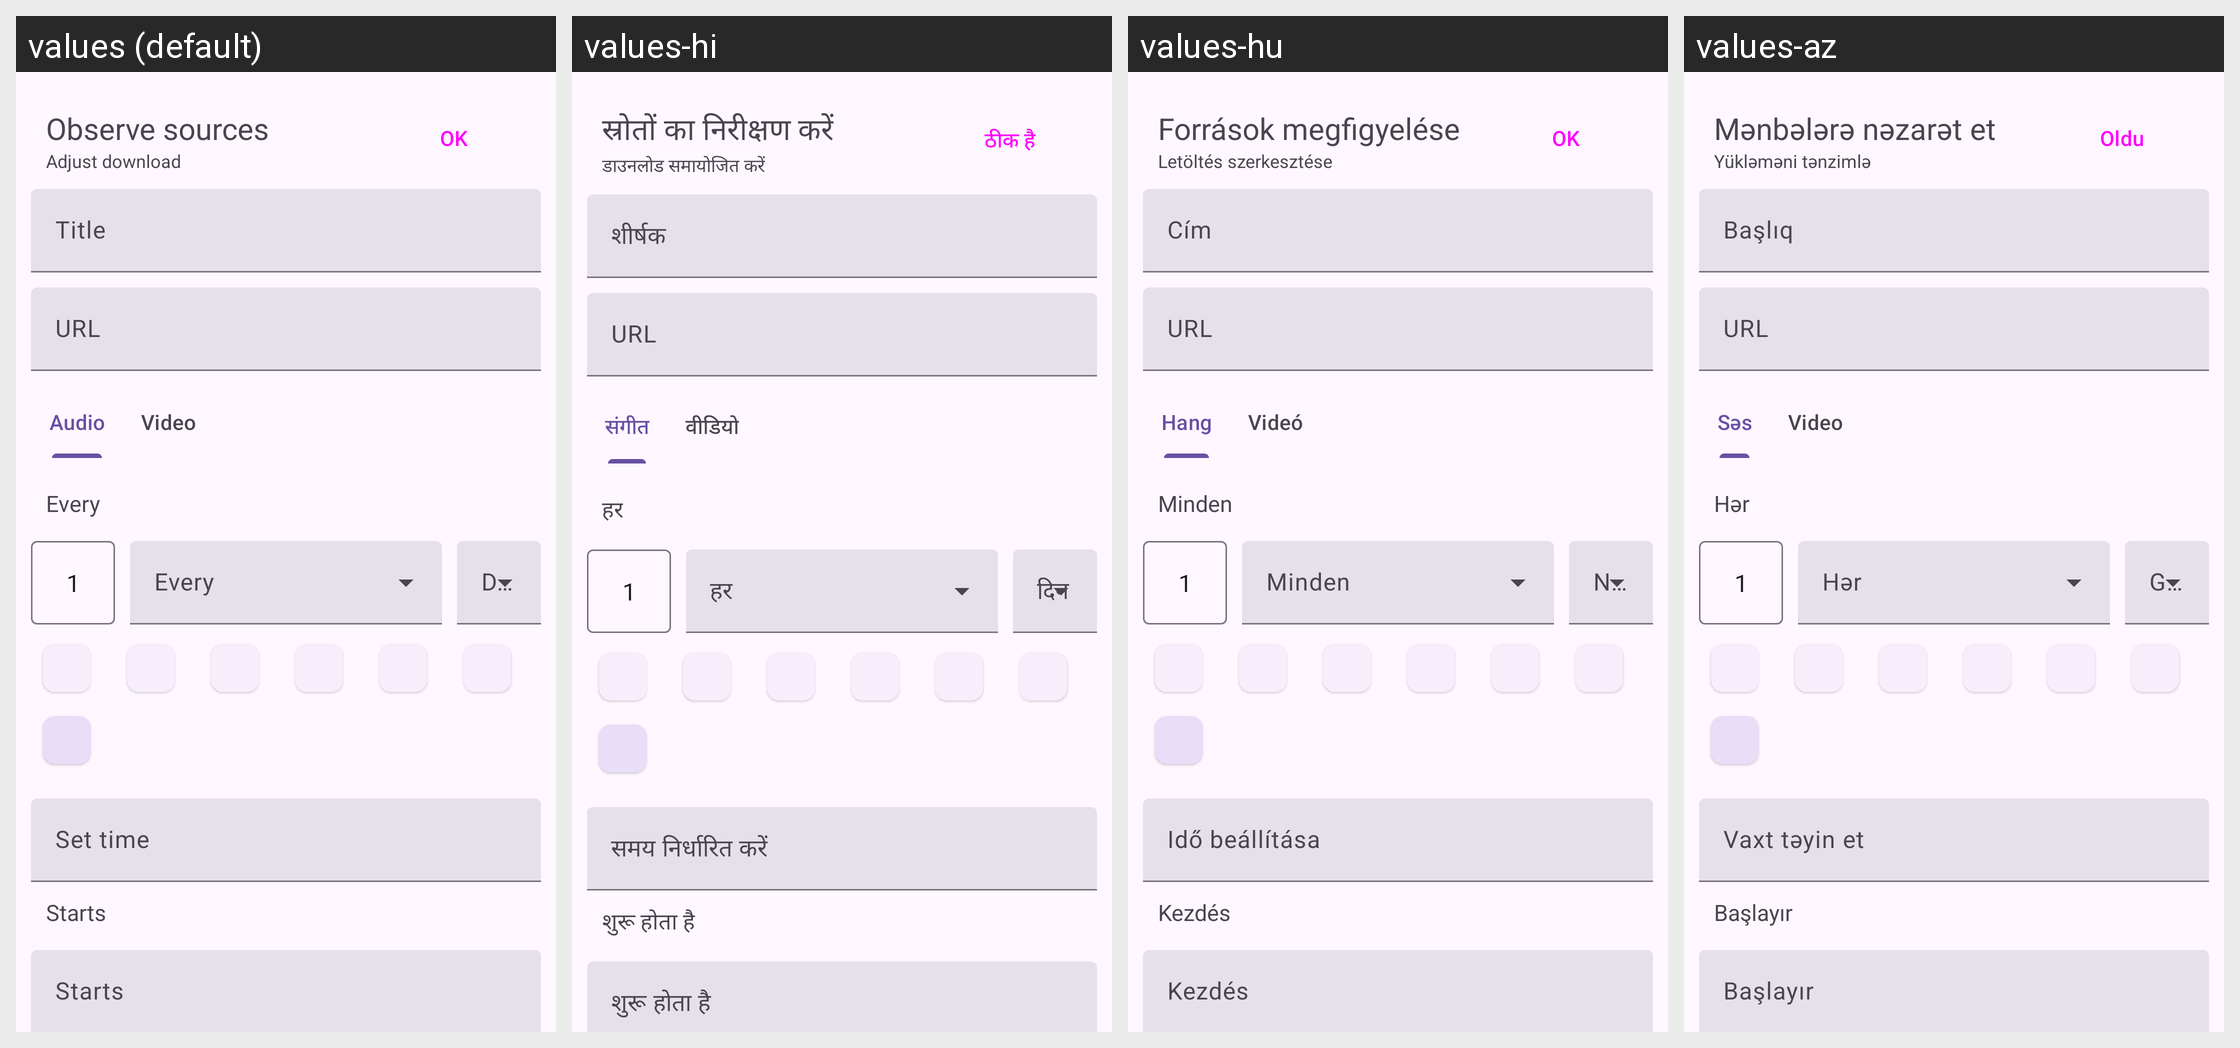

This grid shows one Android layout under several languages. Give, for every string resource on the screen, its name, the default text and each shown locale's text.
Android screen res/layout/observe_sources_bottom_sheet.xml rendered under 4 locales, left to right: values (default), values-hi, values-hu, values-az. Device: Nexus 5 (rendered at 1080×1920; each locale shown at half size, 540×960, under a caption strip naming it); theme BaseTheme.
Other locales in the repository, not shown: values-ar, values-arq, values-arz, values-bg, values-bn, values-bn-rIN, values-ca, values-ckb, values-cs, values-de, values-el, values-es, values-et, values-fa, values-fi, values-fil, values-fr, values-in, values-it, values-iw, values-ja, values-ji, values-ka, values-ko, values-lv, values-mk, values-mr, values-mrh, values-ms, values-nb-rNO, values-nl, values-nn, values-or, values-pa, values-pl, values-pt, values-pt-rBR, values-ro, values-ru, values-sa, values-si, values-sk, values-sl, values-sq-rAL, values-sr, values-sv, values-sw, values-ta, values-th, values-tr, values-tr-rTR, values-uk, values-ur, values-vi, values-zh-rCN, values-zh-rTW.
Strings drawn on this screen, with the default value and each locale's value (text and hints the layout hard-codes, and strings that could not be matched under every locale, appear in the picture but are not listed):

observe_sources
  values: Observe sources
  values-hi: स्रोतों का निरीक्षण करें
  values-hu: Források megfigyelése
  values-az: Mənbələrə nəzarət et

configure_download
  values: Adjust download
  values-hi: डाउनलोड समायोजित करें
  values-hu: Letöltés szerkesztése
  values-az: Yükləməni tənzimlə

ok
  values: OK
  values-hi: ठीक है
  values-hu: OK
  values-az: Oldu

title
  values: Title
  values-hi: शीर्षक
  values-hu: Cím
  values-az: Başlıq

url
  values: URL
  values-hi: URL
  values-hu: URL
  values-az: URL

audio
  values: Audio
  values-hi: संगीत
  values-hu: Hang
  values-az: Səs

video
  values: Video
  values-hi: वीडियो
  values-hu: Videó
  values-az: Video

every
  values: Every
  values-hi: हर
  values-hu: Minden
  values-az: Hər

set_time
  values: Set time
  values-hi: समय निर्धारित करें
  values-hu: Idő beállítása
  values-az: Vaxt təyin et

starts
  values: Starts
  values-hi: शुरू होता है
  values-hu: Kezdés
  values-az: Başlayır
